8-way image classification set "hospital_1" from GitHub (fahadjamil567/Gastric_Cancer-Model); label vocabulary: ADI, DEB, LYM, MUC, MUS, NOR, STR, TUM.

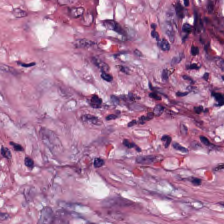
Label: STR

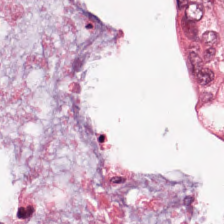
Label: MUC

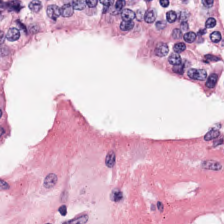
Label: NOR

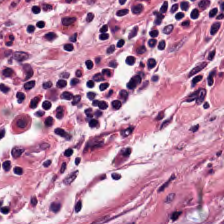
Label: LYM

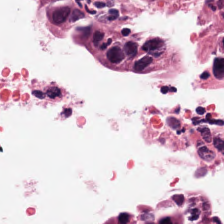
Label: DEB

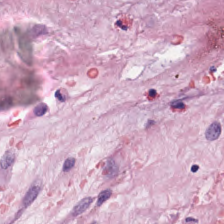
Label: MUS
